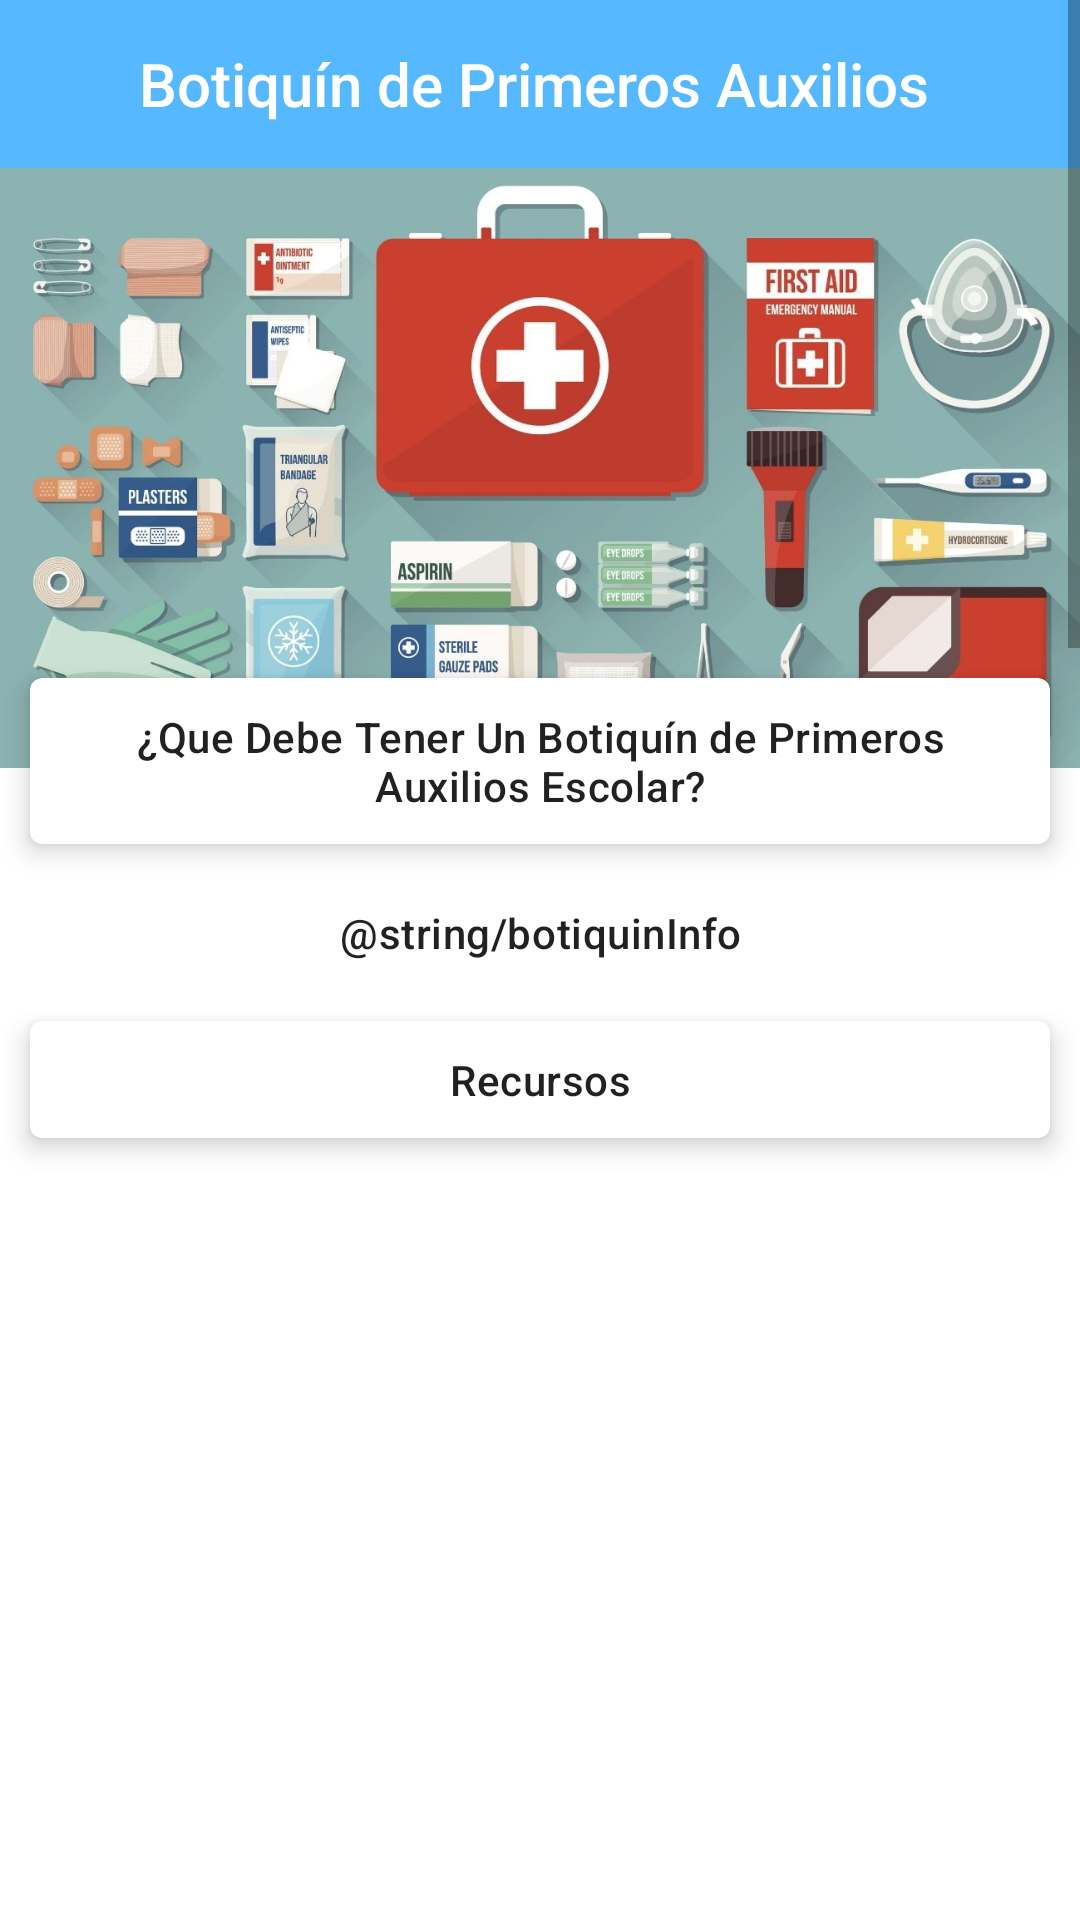

Android layout source for this screen:
<!-- AndroidManifest.xml: application theme Theme.FirstAid -->
<!-- res/layout/activity_primeros_aux.xml -->
<?xml version="1.0" encoding="utf-8"?>
<ScrollView xmlns:android="http://schemas.android.com/apk/res/android"
    xmlns:app="http://schemas.android.com/apk/res-auto"
    xmlns:tools="http://schemas.android.com/tools"
    android:layout_width="match_parent"
    android:layout_height="wrap_content"
    android:orientation="vertical"
    tools:context=".PautasBasicas">

    <LinearLayout
        android:layout_width="match_parent"
        android:layout_height="wrap_content"
        android:orientation="vertical"
        android:paddingBottom="20dp"
        >

        <RelativeLayout
            android:layout_width="match_parent"
            android:layout_height="wrap_content"
            android:orientation="horizontal">

            <androidx.appcompat.widget.Toolbar
                android:id="@+id/toolbarInformation"
                android:layout_width="match_parent"
                android:layout_height="wrap_content"
                android:background="@color/enfasis"
                android:theme="@style/ThemeOverlay.AppCompat.Dark.ActionBar"
                app:popupTheme="@style/ThemeOverlay.AppCompat.Light" />


            <LinearLayout
                android:layout_width="match_parent"
                android:layout_height="wrap_content"
                android:orientation="horizontal"
                app:layout_constraintTop_toTopOf="parent">

                
                <LinearLayout
                    android:id="@+id/backBtn"
                    android:layout_width="wrap_content"
                    android:layout_height="wrap_content"
                    android:clickable="true"
                    android:focusable="true"
                    android:foreground="?android:attr/selectableItemBackground"
                    android:padding="15dp">

                    <ImageView
                        android:layout_width="wrap_content"
                        android:layout_height="wrap_content"
                        android:background="@drawable/ic_back_btn" />
                </LinearLayout>


                <TextView
                    android:id="@+id/titleinfo"
                    android:layout_width="wrap_content"
                    android:layout_height="wrap_content"
                    android:contentDescription="numerito"
                    android:gravity="center"
                    android:minHeight="?actionBarSize"
                    android:paddingStart="@dimen/appbar_padding"
                    android:text="Botiquín de Primeros Auxilios"
                    android:textAppearance="@style/TextAppearance.Widget.AppCompat.Toolbar.Title"
                    android:textColor="@color/white" />


            </LinearLayout>

        </RelativeLayout>



        <RelativeLayout
            android:id="@+id/relativeLayoutParentInfo"
            android:layout_width="match_parent"
            android:layout_height="wrap_content">

            <ImageView
                android:id="@+id/fragment_presentation_image"
                android:layout_width="match_parent"
                android:layout_height="200dp"
                android:scaleType="centerCrop"
                android:src="@drawable/imagenbotiquin" />

            <LinearLayout
                android:layout_width="match_parent"
                android:layout_height="wrap_content"
                android:layout_marginTop="160dp"
                android:orientation="vertical">

                <com.google.android.material.card.MaterialCardView
                    android:layout_width="match_parent"
                    android:layout_height="wrap_content"
                    android:layout_margin="10dp"
                    android:clipChildren="false"
                    android:clipToPadding="false"
                    android:divider="@android:color/transparent"
                    android:dividerHeight="0.0px"
                    android:elevation="4dp"
                    app:cardElevation="5dp">

                    <LinearLayout
                        android:layout_width="match_parent"
                        android:layout_height="wrap_content"
                        android:orientation="vertical">

                        <TextView
                            android:layout_width="match_parent"
                            android:layout_height="wrap_content"
                            android:padding="10sp"
                            android:text="¿Que Debe Tener Un Botiquín de Primeros Auxilios Escolar?"
                            android:textAlignment="center"
                            android:textAppearance="?attr/textAppearanceHeadline6"
                            android:textSize="14sp" />
                    </LinearLayout>
                </com.google.android.material.card.MaterialCardView>

                <LinearLayout
                    android:layout_width="match_parent"
                    android:layout_height="wrap_content"
                    android:orientation="vertical">

                    <TextView
                        android:layout_width="match_parent"
                        android:layout_height="wrap_content"
                        android:padding="10sp"
                        android:text="@string/botiquinInfo"
                        android:textAlignment="center"
                        android:textAppearance="?attr/textAppearanceHeadline6"
                        android:textSize="14sp" />


                    
                    <com.google.android.material.card.MaterialCardView
                        android:layout_width="match_parent"
                        android:layout_height="wrap_content"
                        android:layout_margin="10dp"
                        android:clipChildren="false"
                        android:clipToPadding="false"
                        android:divider="@android:color/transparent"
                        android:elevation="4dp"
                        app:cardElevation="5dp">

                        <LinearLayout
                            android:layout_width="match_parent"
                            android:layout_height="wrap_content"
                            android:orientation="vertical">

                            <TextView
                                android:layout_width="match_parent"
                                android:layout_height="wrap_content"
                                android:padding="10sp"
                                android:text="Recursos"
                                android:textAlignment="center"
                                android:textAppearance="?attr/textAppearanceHeadline6"
                                android:textSize="14sp" />
                        </LinearLayout>
                    </com.google.android.material.card.MaterialCardView>

                    <ListView
                        android:id="@+id/listViewRecursos"
                        android:layout_width="match_parent"
                        android:layout_height="600dp"
                        android:choiceMode="multipleChoice" />
                    
                    <com.google.android.material.card.MaterialCardView
                        android:layout_width="match_parent"
                        android:layout_height="wrap_content"
                        android:layout_margin="10dp"
                        android:clipChildren="false"
                        android:clipToPadding="false"
                        android:divider="@android:color/transparent"
                        android:elevation="4dp"
                        app:cardElevation="5dp">

                        <LinearLayout
                            android:layout_width="match_parent"
                            android:layout_height="wrap_content"
                            android:orientation="vertical">

                            <TextView
                                android:layout_width="match_parent"
                                android:layout_height="wrap_content"
                                android:padding="10sp"
                                android:text="Material de Curacion"
                                android:textAlignment="center"
                                android:textAppearance="?attr/textAppearanceHeadline6"
                                android:textSize="14sp" />
                        </LinearLayout>
                    </com.google.android.material.card.MaterialCardView>

                    <ListView
                        android:id="@+id/listViewMaterialCuaracion"
                        android:layout_width="match_parent"
                        android:layout_height="360dp"
                        android:choiceMode="multipleChoice" />


                    
                    <com.google.android.material.card.MaterialCardView
                        android:layout_width="match_parent"
                        android:layout_height="wrap_content"
                        android:layout_margin="10dp"
                        android:clipChildren="false"
                        android:clipToPadding="false"
                        android:divider="@android:color/transparent"
                        android:elevation="4dp"
                        app:cardElevation="5dp">

                        <LinearLayout
                            android:layout_width="match_parent"
                            android:layout_height="wrap_content"
                            android:orientation="vertical">

                            <TextView
                                android:layout_width="match_parent"
                                android:layout_height="wrap_content"
                                android:padding="10sp"
                                android:text="Otros Elementos"
                                android:textAlignment="center"
                                android:textAppearance="?attr/textAppearanceHeadline6"
                                android:textSize="14sp" />
                        </LinearLayout>
                    </com.google.android.material.card.MaterialCardView>

                    <ListView
                        android:id="@+id/listViewOtrosElementos"
                        android:layout_width="match_parent"
                        android:layout_height="410dp"
                        android:choiceMode="multipleChoice" />



                </LinearLayout>


            </LinearLayout>


        </RelativeLayout>



    </LinearLayout>






</ScrollView>
<!-- resources referenced by this layout -->
<resources>
  <color name="enfasis">#56B8FF</color>
  <color name="white">#FFFFFFFF</color>
  <dimen name="appbar_padding">16dp</dimen>
  <!-- drawable imagenbotiquin: jpg bitmap (drawable, 142132 bytes) -->
  <style name="Theme.FirstAid" parent="Theme.MaterialComponents.DayNight.DarkActionBar">
          
          <item name="colorPrimary">@color/white</item>
          <item name="colorPrimaryVariant">@color/purple_700</item>
          <item name="colorOnPrimary">@color/white</item>
          
          <item name="colorSecondary">@color/teal_200</item>
          <item name="colorSecondaryVariant">@color/teal_700</item>
          <item name="colorOnSecondary">@color/black</item>
          
          <item name="android:statusBarColor">@color/enfasis</item>
  
          
      </style>
  <color name="purple_700">#FF5722</color>
  <color name="teal_200">#FF03DAC5</color>
  <color name="teal_700">#FF018786</color>
  <color name="black">#FF000000</color>
</resources>
